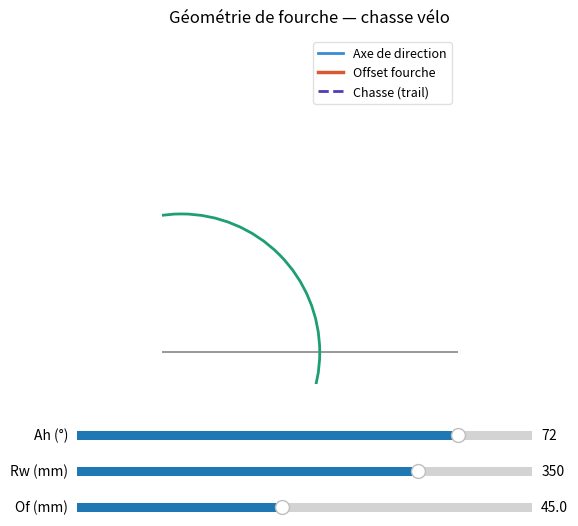
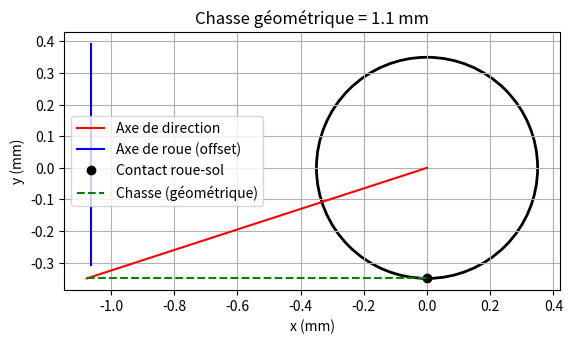

The matplotlib source for these figures, in order:
from matplotlib import pyplot as plt
from matplotlib.widgets import Slider
from matplotlib.patches import Circle
import numpy as np

# Paramètres initiaux — roue 700c route (rayon = 350 mm)
Rw0 = 0.350   # rayon roue 700c (m)
Of0 = 0.045   # offset fourche route typique (m)
Ah0 = 72.0    # angle de tête en degrés (route ~72°)

import math

def chasse_velo(Rw, Of, Ah_deg):
    """
    Affiche le schéma de la chasse d'un vélo et calcule la chasse géométrique correcte.
    Rw: Rayon de la roue (mm)
    Of: Offset de la fourche (mm)
    Ah_deg: Angle de chasse (degrés)
    """
    import matplotlib.pyplot as plt

    # Conversion en radians
    Ah = math.radians(Ah_deg)

    # Position du centre de la roue
    x_wheel = 0
    y_wheel = 0

    # Axe de direction (passe par l'axe de rotation de la fourche)
    # On part du haut (au-dessus de la roue) et on descend vers le sol
    # L'axe doit "rejoindre l'intérieur de la roue" donc il coupe le sol à l'intérieur du pneu
    # Calcul du point d'intersection de l'axe de direction avec le sol (y= -Rw)
    # Equation de l'axe: x = y * tan(Ah)
    x_sol = -Rw * math.tan(Ah)
    y_sol = -Rw

    # Offset de la fourche: déplacement perpendiculaire à l'axe de direction
    # Calcul du vecteur perpendiculaire à l'axe de direction
    dx_offset = Of * math.cos(Ah)
    dy_offset = Of * math.sin(Ah)

    # Position de l'axe de roue (après offset)
    x_axis = x_sol + dx_offset
    y_axis = y_sol + dy_offset

    # Calcul de la chasse géométrique (distance horizontale entre l'axe de direction au sol et le point de contact roue-sol)
    chasse = abs(x_sol - x_wheel)

    # Affichage
    fig, ax = plt.subplots()
    # Roue
    circle = plt.Circle((x_wheel, y_wheel), Rw, fill=False, color='black', linewidth=2)
    ax.add_patch(circle)
    # Axe de direction
    ax.plot([x_sol, 0], [y_sol, 0], color='red', label="Axe de direction")
    # Axe de roue (après offset)
    ax.plot([x_axis, x_axis], [y_axis, y_axis + 2*Rw], color='blue', label="Axe de roue (offset)")
    # Point de contact roue-sol
    ax.plot([x_wheel], [y_sol], 'ko', label="Contact roue-sol")
    # Chasse (trait horizontal)
    ax.plot([x_sol, x_wheel], [y_sol, y_sol], 'g--', label="Chasse (géométrique)")

    ax.set_aspect('equal')
    ax.set_xlabel('x (mm)')
    ax.set_ylabel('y (mm)')
    ax.legend()
    ax.set_title(f"Chasse géométrique = {chasse:.1f} mm")
    ax.grid(True)
    plt.show()
    return chasse
    Ah = np.deg2rad(Ah_deg)
    return (Rw * np.cos(Ah) - Of) / np.sin(Ah)

fig, ax = plt.subplots(figsize=(7, 6))
plt.subplots_adjust(bottom=0.30)

ax.set_xlim(-0.05, 0.70)
ax.set_ylim(-0.08, 0.80)
ax.set_aspect('equal')
ax.set_axis_off()
ax.set_title("Géométrie de fourche — chasse vélo", fontsize=12, pad=10)

# Sol
ax.axhline(0, color='#888', linewidth=1.2, zorder=0)

# Éléments graphiques
line_axis,   = ax.plot([], [], color='#3B8BD4', lw=2,   label='Axe de direction', zorder=3)
line_offset, = ax.plot([], [], color='#D85A30', lw=2.5, label='Offset fourche',   zorder=4)
line_trail,  = ax.plot([], [], color='#533AB7', lw=2,   linestyle='--',
                        label='Chasse (trail)', zorder=3)
wheel_patch  = Circle((0, 0), 0.35, fill=False, edgecolor='#1D9E75', linewidth=2, zorder=2)
ax.add_patch(wheel_patch)

dot_contact = ax.plot([], [], 'o', color='#D85A30', ms=7, zorder=5)[0]
dot_center  = ax.plot([], [], 'o', color='#1D9E75', ms=5, zorder=5)[0]
dot_axisgnd = ax.plot([], [], 'o', color='#3B8BD4', ms=5, zorder=5)[0]

text_info = ax.text(0.02, 0.97, "", fontsize=11, va='top', ha='left',
                    transform=ax.transAxes, family='monospace')

ax.legend(loc='upper right', fontsize=9, framealpha=0.6)

def update(val):
    Ah_deg = slider_Ah.val
    Rw     = slider_Rw.val
    Of     = slider_Of.val
    Ah     = np.deg2rad(Ah_deg)

    zv = chasse_velo(Rw, Of, Ah_deg)

    # --- Géométrie ---
    # Point de contact roue/sol
    cx, cy = 0.25, 0.0         # contact fixe sur le sol

    # Centre de la roue
    wcx, wcy = cx, Rw

    # Offset : perpendiculaire à l'axe de direction
    # Axe de direction : vecteur unitaire (sin Ah, cos Ah) depuis le bas
    # Perpendiculaire (vers l'avant) : (cos Ah, -sin Ah)
    perp_x =  np.cos(Ah)
    perp_y = -np.sin(Ah)

    # Point d'attache de la fourche sur l'axe (depuis centre de roue + offset)
    fp_x = wcx + Of * perp_x
    fp_y = wcy + Of * perp_y

    # L'axe passe par fp dans la direction (sin Ah, cos Ah)
    # Intersection avec le sol (y=0) : y = fp_y + cos(Ah)*t = 0 → t = -fp_y / cos(Ah)
    t_gnd   = -fp_y / np.cos(Ah)
    ag_x    = fp_x + np.sin(Ah) * t_gnd   # intersection axe/sol
    ag_y    = 0.0

    # Prolonger l'axe vers le haut
    t_top   = -0.75
    at_x    = fp_x + np.sin(Ah) * t_top
    at_y    = fp_y + np.cos(Ah) * t_top

    # Chasse au sol (de ag_x à cx, à y légèrement au-dessus du sol)
    trail_y = -0.025

    # --- Mise à jour des tracés ---
    line_axis.set_data([ag_x, at_x], [ag_y, at_y])
    line_offset.set_data([wcx, fp_x], [wcy, fp_y])
    line_trail.set_data([ag_x, cx],  [trail_y, trail_y])

    wheel_patch.center = (wcx, wcy)
    wheel_patch.radius = Rw

    dot_contact.set_data([cx],  [0])
    dot_center.set_data( [wcx], [wcy])
    dot_axisgnd.set_data([ag_x],[0])

    text_info.set_text(
        f"Ah  = {Ah_deg:.1f}°\n"
        f"Rw  = {Rw*1000:.0f} mm\n"
        f"Of  = {Of*1000:.1f} mm\n"
        f"────────────\n"
        f"Trail = {zv*1000:.1f} mm"
    )

    fig.canvas.draw_idle()


# Sliders
ax_Ah = plt.axes([0.18, 0.20, 0.65, 0.03])
ax_Rw = plt.axes([0.18, 0.14, 0.65, 0.03])
ax_Of = plt.axes([0.18, 0.08, 0.65, 0.03])

slider_Ah = Slider(ax_Ah, 'Ah (°)',   5,    85,   valinit=Ah0, valstep=0.5)
slider_Rw = Slider(ax_Rw, 'Rw (mm)', 200,  400,   valinit=Rw0*1000, valstep=1)
slider_Of = Slider(ax_Of, 'Of (mm)',  0,    100,   valinit=Of0*1000, valstep=0.5)

# Les sliders Rw et Of affichent des mm mais on reconvertit en m dans update
_orig_update = update
def update(val):
    slider_Rw.valtext.set_text(f'{slider_Rw.val:.0f}')
    slider_Of.valtext.set_text(f'{slider_Of.val:.1f}')
    # Patch : lire en mm, passer en m
    Ah_deg = slider_Ah.val
    Rw     = slider_Rw.val / 1000.0
    Of     = slider_Of.val / 1000.0
    Ah     = np.deg2rad(Ah_deg)
    zv     = chasse_velo(Rw, Of, Ah_deg)

    cx, cy   = 0.25, 0.0
    wcx, wcy = cx, Rw

    perp_x =  np.cos(Ah)
    perp_y = -np.sin(Ah)
    fp_x = wcx + Of * perp_x
    fp_y = wcy + Of * perp_y

    t_gnd = -fp_y / np.cos(Ah)
    ag_x  = fp_x + np.sin(Ah) * t_gnd
    ag_y  = 0.0

    t_top = -0.75
    at_x  = fp_x + np.sin(Ah) * t_top
    at_y  = fp_y + np.cos(Ah) * t_top

    trail_y = -0.025

    line_axis.set_data(  [ag_x, at_x], [ag_y, at_y])
    line_offset.set_data([wcx,  fp_x], [wcy,  fp_y])
    line_trail.set_data( [ag_x, cx],   [trail_y, trail_y])

    wheel_patch.center = (wcx, wcy)
    wheel_patch.radius = Rw

    dot_contact.set_data([cx],  [0])
    dot_center.set_data( [wcx], [wcy])
    dot_axisgnd.set_data([ag_x],[0])

    text_info.set_text(
        f"Ah  = {Ah_deg:.1f}°\n"
        f"Rw  = {Rw*1000:.0f} mm\n"
        f"Of  = {Of*1000:.1f} mm\n"
        f"────────────\n"
        f"Trail = {zv*1000:.1f} mm"
    )

    fig.canvas.draw_idle()


slider_Ah.on_changed(update)
slider_Rw.on_changed(update)
slider_Of.on_changed(update)

update(None)
plt.show()
